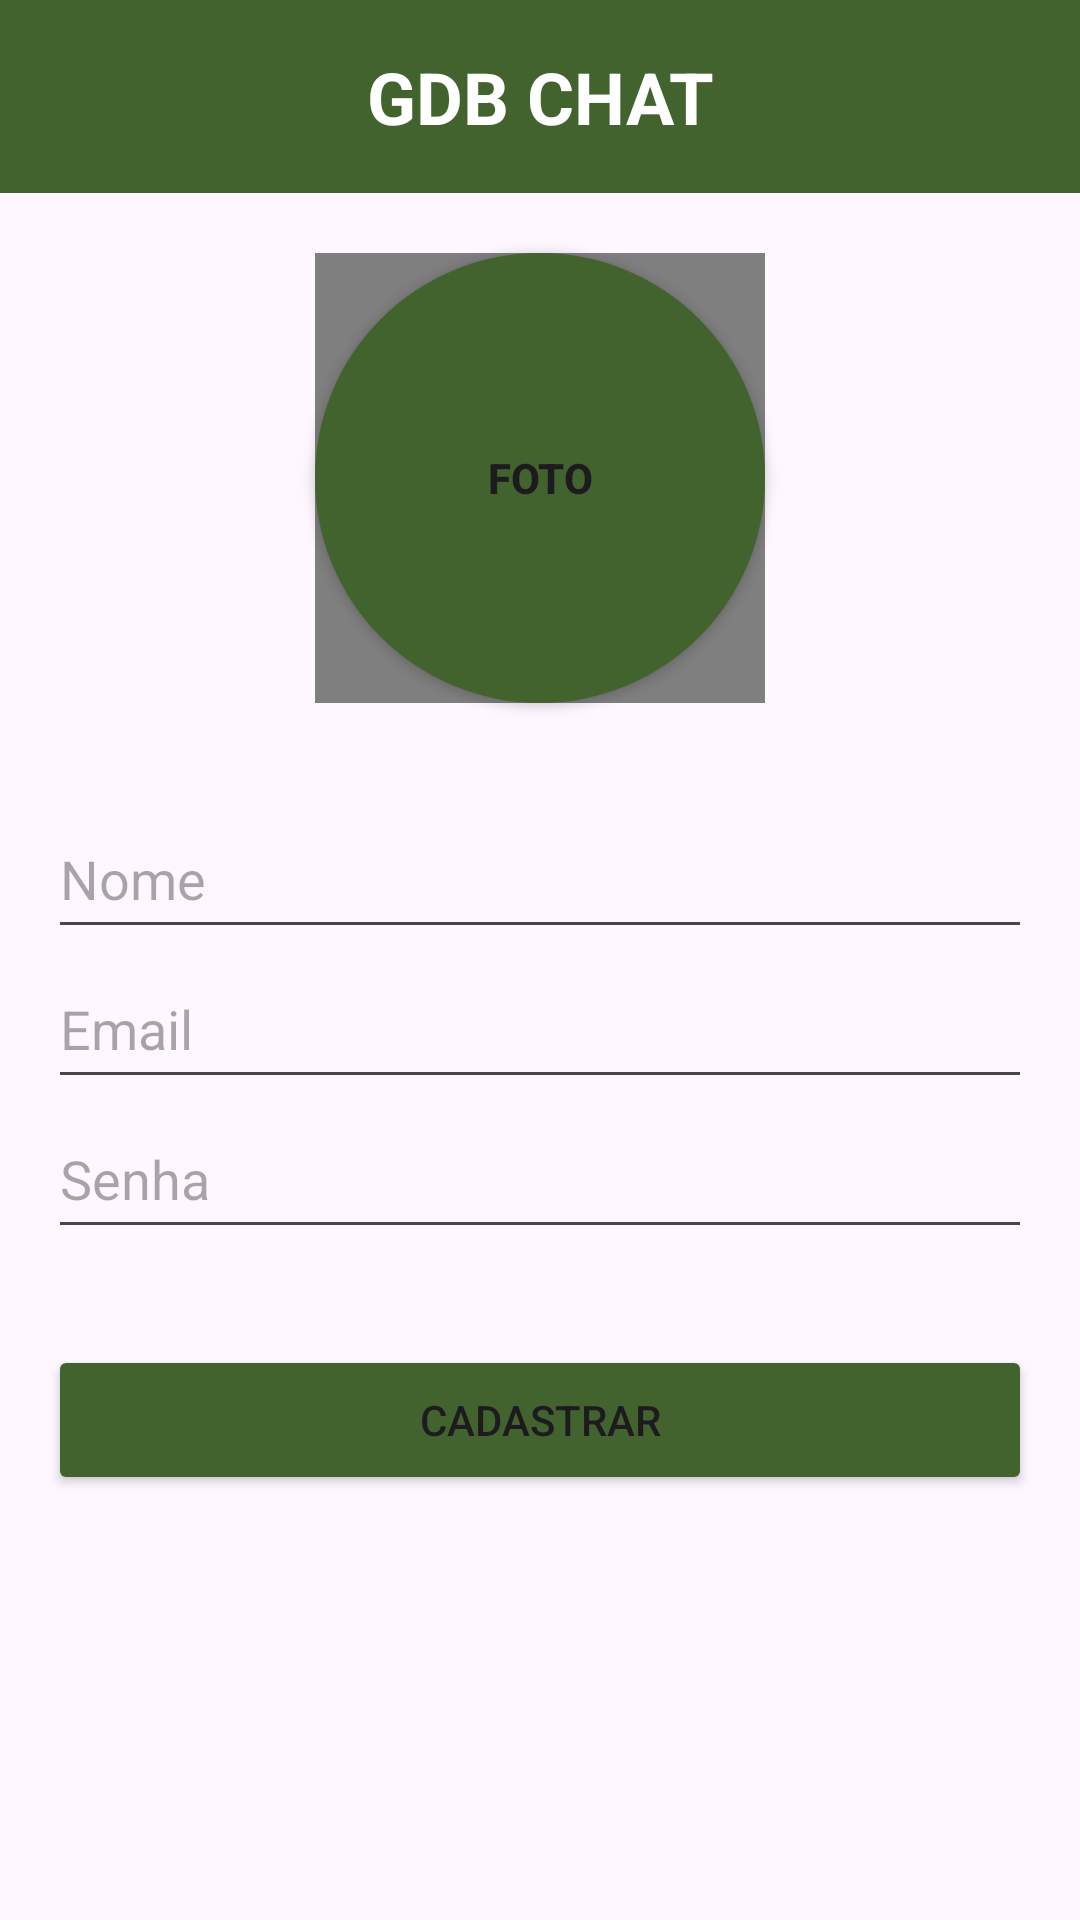

Here is an Android app screen rendered from its layout file. Give the layout XML and the strings, colors and styles it references.
<!-- AndroidManifest.xml: application theme Theme.ChatFirebase -->
<!-- res/layout/activity_register.xml -->
<?xml version="1.0" encoding="utf-8"?>
<androidx.constraintlayout.widget.ConstraintLayout xmlns:android="http://schemas.android.com/apk/res/android"
    xmlns:app="http://schemas.android.com/apk/res-auto"
    xmlns:tools="http://schemas.android.com/tools"
    android:id="@+id/main"
    android:layout_width="match_parent"
    android:layout_height="match_parent"
    tools:context=".RegisterActivity">

    <TextView
        android:id="@+id/text_header1"
        android:layout_width="match_parent"
        android:layout_height="wrap_content"
        android:background="@color/green_dark"
        android:gravity="center"
        android:padding="16dp"
        android:text="GDB CHAT"
        android:textColor="#ffffff"
        android:textSize="24sp"
        android:textStyle="bold"
        tools:ignore="MissingConstraints" />

    <EditText
        android:id="@+id/edit_username"
        android:layout_width="match_parent"
        android:layout_height="50dp"
        android:layout_marginStart="16dp"
        android:layout_marginTop="32dp"
        android:layout_marginEnd="16dp"
        android:ems="10"
        android:hint="Nome"
        android:inputType="textEmailAddress"
        app:layout_constraintEnd_toEndOf="parent"
        app:layout_constraintStart_toStartOf="parent"
        app:layout_constraintTop_toBottomOf="@+id/btn_selected_photo" />

    <EditText
        android:id="@+id/edit_email"
        android:layout_width="match_parent"
        android:layout_height="50dp"
        android:layout_marginStart="16dp"
        android:layout_marginEnd="16dp"
        android:ems="10"
        android:hint="Email"
        android:inputType="textEmailAddress"
        app:layout_constraintEnd_toEndOf="@id/edit_username"
        app:layout_constraintStart_toStartOf="@id/edit_username"
        app:layout_constraintTop_toBottomOf="@+id/edit_username" />

    <EditText
        android:id="@+id/edit_password"
        android:layout_width="0dp"
        android:layout_height="50dp"
        android:layout_marginStart="16dp"
        android:layout_marginEnd="16dp"
        android:ems="10"
        android:hint="Senha"
        android:inputType="textPassword"
        app:layout_constraintEnd_toEndOf="parent"
        app:layout_constraintStart_toStartOf="parent"
        app:layout_constraintTop_toBottomOf="@+id/edit_email" />

    <Button
        android:id="@+id/btn_enter"
        android:layout_width="0dp"
        android:layout_height="50dp"
        android:layout_marginTop="32dp"
        android:backgroundTint="@color/green_dark"
        android:text="@string/inset"
        app:layout_constraintEnd_toEndOf="@+id/edit_password"
        app:layout_constraintStart_toStartOf="@+id/edit_password"
        app:layout_constraintTop_toBottomOf="@+id/edit_password" />

    <Button
        android:id="@+id/btn_selected_photo"
        android:layout_width="150dp"
        android:layout_height="150dp"
        android:layout_marginStart="16dp"
        android:layout_marginTop="20dp"
        android:layout_marginEnd="16dp"
        android:background="@drawable/bg_button_img_rounded"
        android:backgroundTint="@color/green_dark"
        android:text="@string/photo"
        android:textStyle="bold"
        app:layout_constraintEnd_toEndOf="parent"
        app:layout_constraintStart_toStartOf="parent"
        app:layout_constraintTop_toBottomOf="@+id/text_header1" />

    <de.hdodenhof.circleimageview.CircleImageView
        android:id="@+id/img_photo"
        android:layout_width="150dp"
        android:layout_height="150dp"
        app:civ_border_color="@color/green_dark"
        app:civ_border_width="2dp"
        app:layout_constraintBottom_toBottomOf="@+id/btn_selected_photo"
        app:layout_constraintEnd_toEndOf="@+id/btn_selected_photo"
        app:layout_constraintStart_toStartOf="@+id/btn_selected_photo"
        app:layout_constraintTop_toTopOf="@+id/btn_selected_photo"
        />

</androidx.constraintlayout.widget.ConstraintLayout>
<!-- resources referenced by this layout -->
<resources>
  <color name="green_dark">#42632D</color>
  <!-- drawable bg_button_img_rounded (drawable) -->
  <?xml version="1.0" encoding="utf-8"?>
  <shape xmlns:android="http://schemas.android.com/apk/res/android">
  
      <solid android:color="@color/green_dark"/>
      <corners android:radius="150dp"/>
  
  
  </shape>
  <string name="inset">Cadastrar</string>
  <string name="photo">foto</string>
  <style name="Theme.ChatFirebase" parent="Base.Theme.ChatFirebase" />
  <style name="Base.Theme.ChatFirebase" parent="Theme.Material3.DayNight.NoActionBar">
  
  
          
          
      </style>
</resources>
